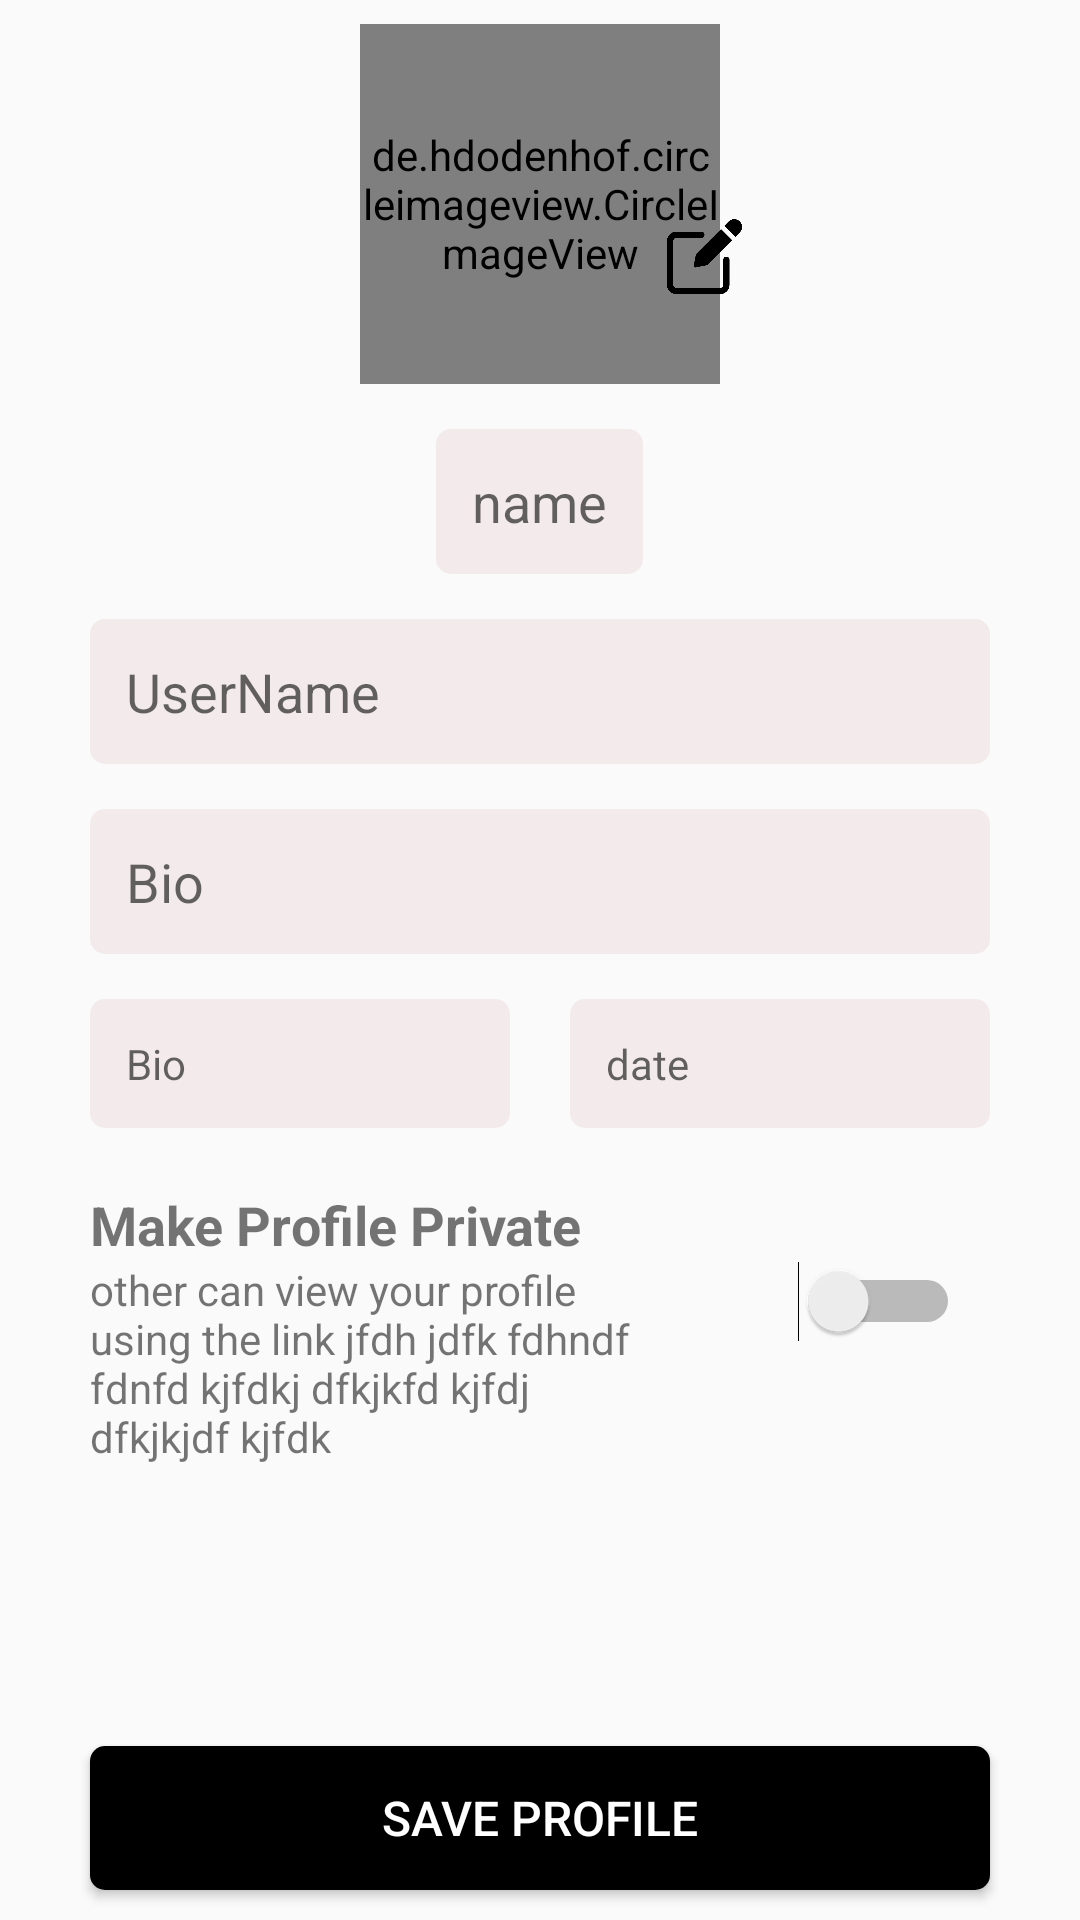

Android layout source for this screen:
<!-- AndroidManifest.xml: application theme Theme.Screens -->
<!-- res/layout/fragment_save_profile.xml -->
<?xml version="1.0" encoding="utf-8"?>
<FrameLayout xmlns:android="http://schemas.android.com/apk/res/android"
    xmlns:tools="http://schemas.android.com/tools"
    android:layout_width="match_parent"
    android:layout_height="match_parent"
    tools:context=".fragments.SaveProfileFragment">

    <ScrollView
        android:layout_width="match_parent"
        android:layout_height="match_parent"
        android:layout_marginBottom="55dp"
        >

        <RelativeLayout
            android:layout_width="match_parent"
            android:layout_height="match_parent">

            <de.hdodenhof.circleimageview.CircleImageView
                android:id="@+id/image_CI"
                android:layout_width="120dp"
                android:layout_height="120dp"
                android:layout_centerHorizontal="true"
                android:layout_marginTop="8dp"
                android:src="@drawable/user"></de.hdodenhof.circleimageview.CircleImageView>

            <ImageView
                android:id="@+id/edit_Btn"
                android:layout_width="25dp"
                android:layout_height="25dp"
                android:layout_marginTop="73dp"
                android:layout_toRightOf="@id/image_CI"
                android:layout_marginLeft="-18dp"
                android:src="@drawable/edit_icon"></ImageView>

            <EditText
                android:id="@+id/nameET"
                android:layout_width="wrap_content"
                android:layout_height="wrap_content"
                android:layout_below="@id/image_CI"
                android:layout_centerHorizontal="true"
                android:layout_marginTop="15dp"
                android:background="@drawable/edit_text_background"
                android:hint="name"
                android:padding="12dp"
                android:textColor="@color/black"></EditText>

            <EditText
                android:id="@+id/usernameET"
                android:layout_width="match_parent"
                android:layout_height="wrap_content"
                android:layout_below="@id/nameET"
                android:layout_centerHorizontal="true"
                android:layout_marginLeft="30dp"
                android:layout_marginTop="15dp"
                android:layout_marginRight="30dp"
                android:background="@drawable/edit_text_background"
                android:hint="UserName"
                android:padding="12dp"
                android:textColor="@color/black"></EditText>


            <EditText
                android:id="@+id/bioET"
                android:layout_width="match_parent"
                android:layout_height="wrap_content"
                android:layout_below="@id/usernameET"
                android:layout_centerHorizontal="true"
                android:layout_marginLeft="30dp"
                android:layout_marginTop="15dp"
                android:layout_marginRight="30dp"
                android:background="@drawable/edit_text_background"
                android:hint="Bio"
                android:padding="12dp"
                android:textColor="@color/black"></EditText>

            <LinearLayout
                android:id="@+id/linearlayout1"
                android:layout_width="match_parent"
                android:layout_height="wrap_content"
                android:layout_below="@+id/bioET"
                android:layout_marginLeft="30dp"
                android:layout_marginTop="15dp"
                android:layout_marginRight="30dp"
                android:orientation="horizontal"
                android:weightSum="2">

                <TextView
                    android:id="@+id/genderTV"
                    android:layout_width="match_parent"
                    android:layout_height="wrap_content"
                    android:layout_below="@id/usernameET"
                    android:layout_centerHorizontal="true"
                    android:layout_marginRight="10dp"
                    android:layout_weight="1"
                    android:background="@drawable/edit_text_background"
                    android:hint="Bio"
                    android:padding="12dp"
                    android:textColor="@color/black"></TextView>

                <TextView
                    android:id="@+id/dateTV"
                    android:layout_width="match_parent"
                    android:layout_height="wrap_content"
                    android:layout_below="@id/usernameET"
                    android:layout_centerHorizontal="true"
                    android:layout_marginLeft="10dp"
                    android:layout_weight="1"
                    android:background="@drawable/edit_text_background"
                    android:hint="date"
                    android:padding="12dp"
                    android:textColor="@color/black"></TextView>
            </LinearLayout>

            <TextView
                android:id="@+id/textview1"
                android:layout_width="wrap_content"
                android:layout_height="wrap_content"
                android:layout_below="@id/linearlayout1"
                android:layout_marginLeft="30dp"
                android:layout_marginTop="20dp"
                android:text="Make Profile Private"
                android:textSize="18dp"
                android:textStyle="bold"></TextView>

            <TextView
                android:id="@+id/textview2"
                android:layout_width="wrap_content"
                android:layout_height="wrap_content"
                android:layout_below="@id/textview1"
                android:layout_marginLeft="30dp"
                android:layout_marginRight="40dp"
                android:layout_toLeftOf="@+id/simpleSwitch"
                android:text="other can view your profile using the link jfdh jdfk fdhndf fdnfd kjfdkj dfkjkfd kjfdj dfkjkjdf kjfdk"></TextView>

            <Switch
                android:id="@+id/simpleSwitch"
                android:layout_width="wrap_content"
                android:layout_height="wrap_content"
                android:layout_below="@id/textview1"
                android:layout_alignParentRight="true"
                android:layout_marginRight="40dp" />

            <androidx.recyclerview.widget.RecyclerView
                android:id="@+id/fragment_save_profile_recycler_view"
                android:layout_width="match_parent"
                android:layout_height="wrap_content"
                android:layout_below="@+id/textview2"
                android:layout_marginLeft="5dp"
                android:layout_marginTop="5dp"
                android:layout_marginRight="10dp"></androidx.recyclerview.widget.RecyclerView>
        </RelativeLayout>

    </ScrollView>


    <Button
        android:id="@+id/save_profile"
        android:layout_width="match_parent"
        android:layout_height="wrap_content"
        android:background="@drawable/black_button"
        android:textColor="@color/white"
        android:text="Save Profile"
        android:textSize="16dp"
        android:layout_marginRight="30dp"
        android:layout_marginLeft="30dp"
        android:layout_gravity="bottom"
        android:layout_marginBottom="10dp"
        ></Button>

</FrameLayout>
<!-- resources referenced by this layout -->
<resources>
  <color name="black">#FF000000</color>
  <color name="white">#FFFFFF</color>
  <!-- drawable black_button (drawable) -->
  <?xml version="1.0" encoding="utf-8"?>
  <shape xmlns:android="http://schemas.android.com/apk/res/android"
      android:shape="rectangle">
  
      <corners
          android:radius="5dp"
          ></corners>
  
      <solid
          android:color="@color/black"
          ></solid>
  
      <padding
          android:bottom="0dp"
          android:top="0dp"
          android:left="0dp"
          android:right="0dp"
          ></padding>
  
  </shape>
  <!-- drawable edit_icon: png bitmap (drawable-v24, 6869 bytes) -->
  <!-- drawable edit_text_background (drawable) -->
  <?xml version="1.0" encoding="utf-8"?>
  <shape xmlns:android="http://schemas.android.com/apk/res/android"
      android:shape="rectangle">
  
      <corners
          android:radius="5dp"
          ></corners>
  
      <solid
          android:color="@color/grey"
          ></solid>
  
  </shape>
  <!-- drawable user: png bitmap (drawable-v24, 41482 bytes) -->
  <style name="Theme.Screens" parent="Theme.AppCompat.Light.NoActionBar">
          
          <item name="colorPrimary">@color/purple_500</item>
          <item name="colorPrimaryVariant">@color/purple_700</item>
          <item name="colorOnPrimary">@color/white</item>
          
          <item name="colorSecondary">@color/teal_200</item>
          <item name="colorSecondaryVariant">@color/teal_700</item>
          <item name="colorOnSecondary">@color/black</item>
          
          <item name="android:statusBarColor" tools:targetApi="l">?attr/colorPrimaryVariant</item>
          
      </style>
  <color name="grey">#F3EBEB</color>
  <color name="purple_500">#FF6200EE</color>
  <color name="purple_700">#FF3700B3</color>
  <color name="teal_200">#FF03DAC5</color>
  <color name="teal_700">#FF018786</color>
</resources>
